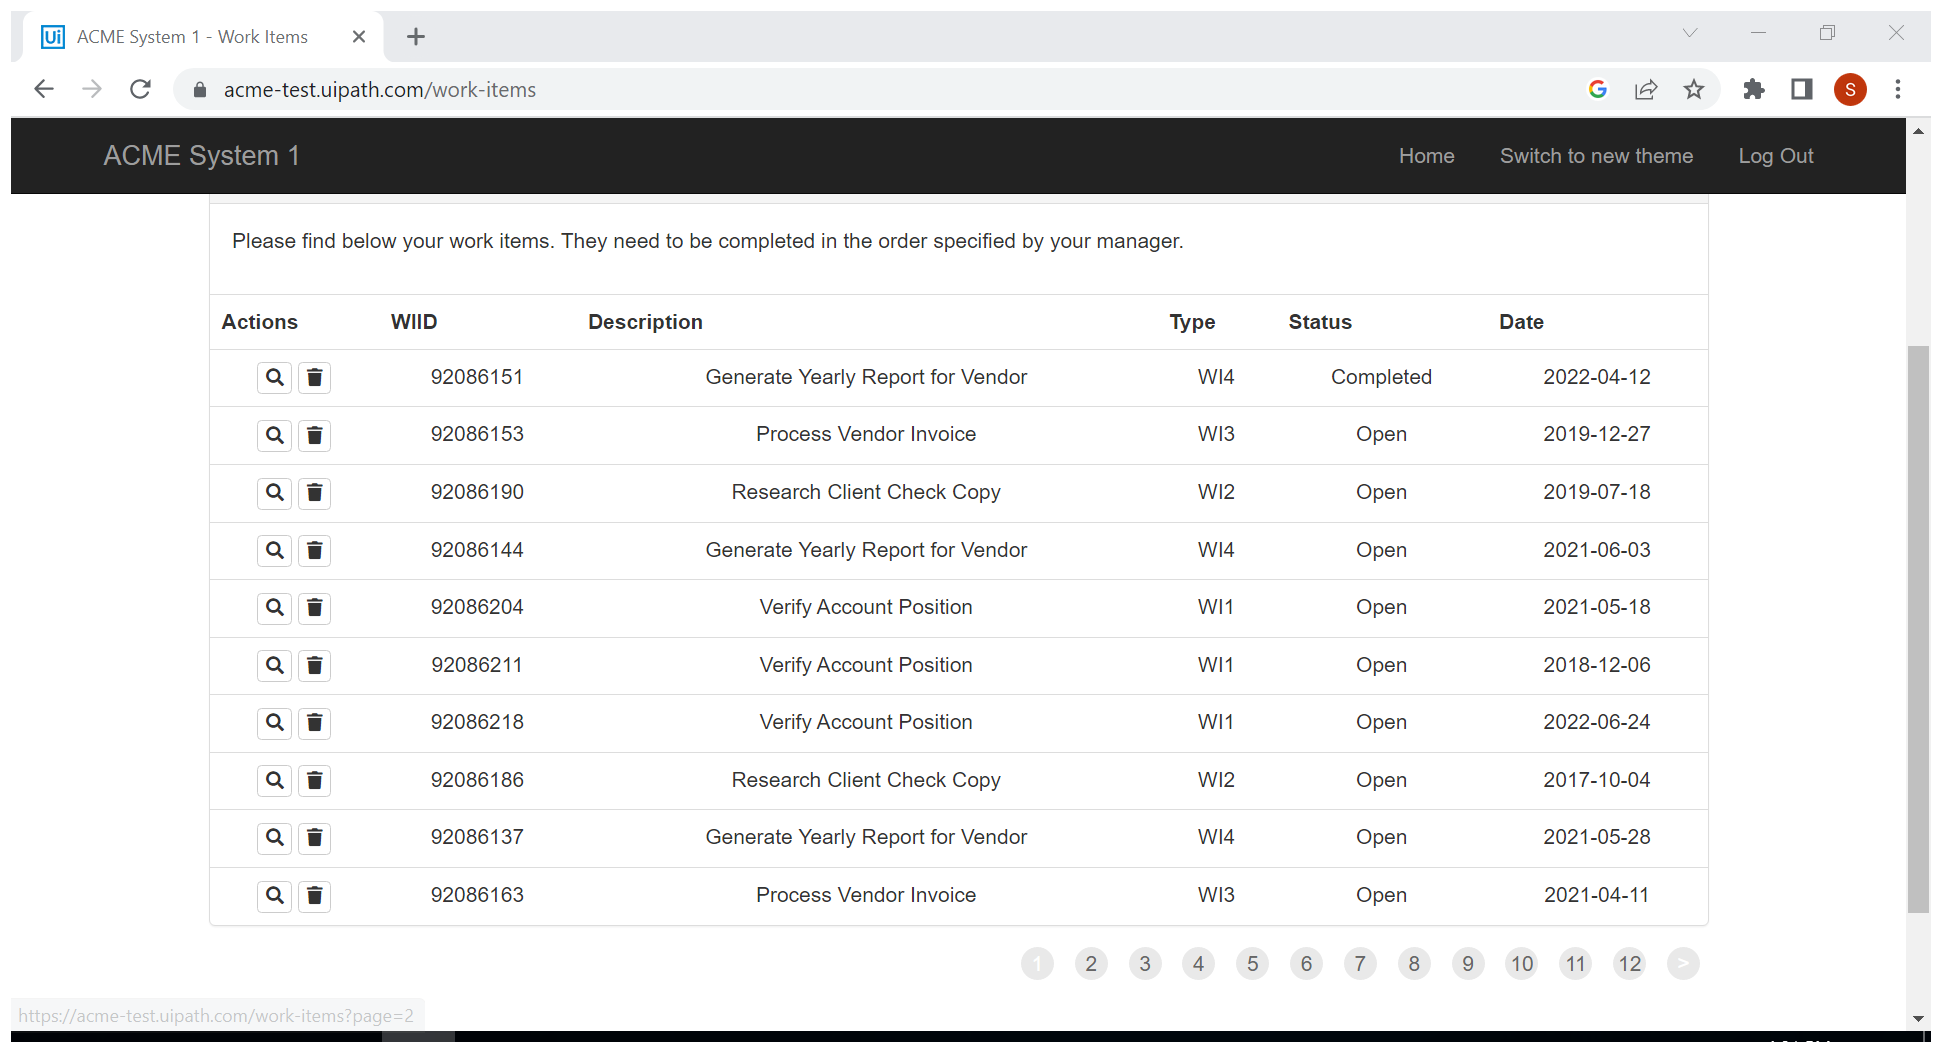
Task: Robotic Enterprise Framework
Workflow: System1_ExtractWIsDataTable

Step 1: Attach Browser - work items in window 'ACME System 1 - Work Items' (chrome.exe)

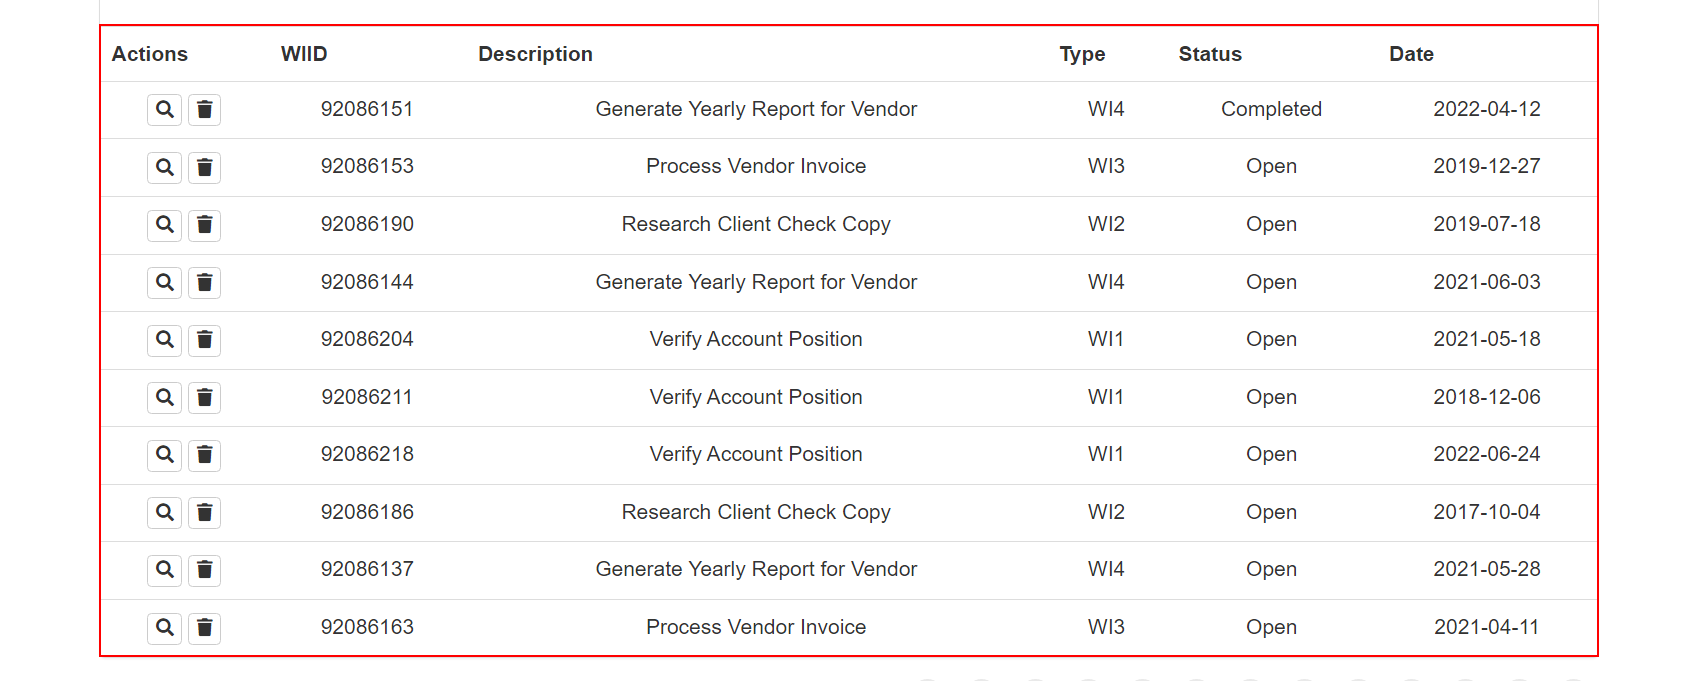
Step 2: get-text from the table